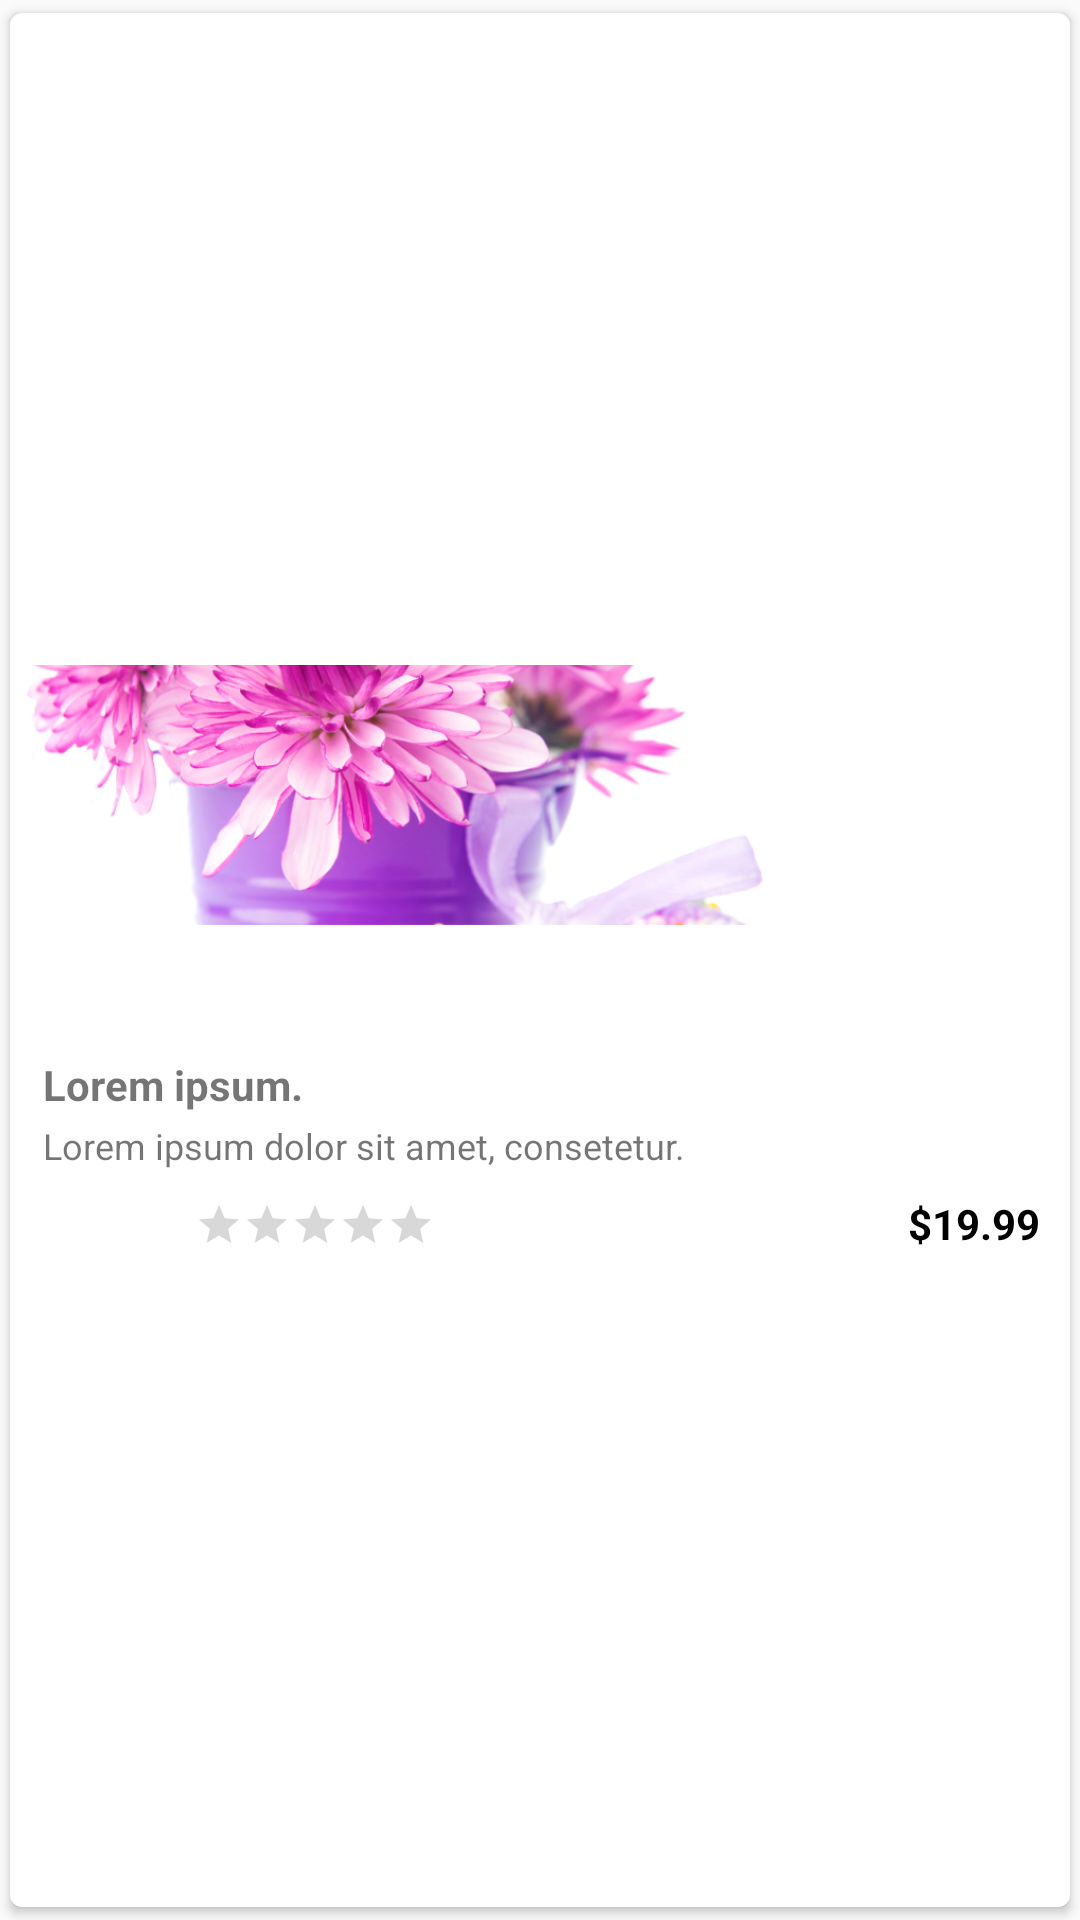

The Android layout XML behind this screen, and the referenced resources:
<!-- AndroidManifest.xml: application theme AppTheme -->
<!-- res/layout/f_folwer_cardview.xml -->
<?xml version="1.0" encoding="utf-8"?>
<androidx.cardview.widget.CardView xmlns:android="http://schemas.android.com/apk/res/android"
    xmlns:app="http://schemas.android.com/apk/res-auto"
    xmlns:tools="http://schemas.android.com/tools"
    android:layout_margin="4dp"
    android:layout_width="match_parent"
    android:layout_height="wrap_content"
    app:cardElevation="2dp"
    app:cardCornerRadius="4dp"
    app:cardUseCompatPadding="true">

    <androidx.constraintlayout.widget.ConstraintLayout
        android:layout_width="match_parent"
        android:layout_height="wrap_content"
        android:layout_gravity="center"

        android:orientation="vertical">

        <ImageView
            android:id="@+id/flower_img"
            android:layout_width="match_parent"
            android:layout_height="107dp"
            android:layout_marginTop="8dp"
            app:layout_constraintBottom_toTopOf="@+id/home_et_title"
            app:layout_constraintEnd_toEndOf="parent"
            app:layout_constraintHorizontal_bias="0.533"
            app:layout_constraintStart_toStartOf="parent"
            app:layout_constraintTop_toTopOf="parent"
            app:layout_constraintVertical_bias="0.0"
            android:scaleType="centerCrop"
            app:srcCompat="@drawable/items1" />

        <TextView
            android:id="@+id/home_et_title"
            android:layout_width="wrap_content"
            android:layout_height="wrap_content"
            android:layout_marginStart="11dp"
            android:layout_marginLeft="11dp"
            android:layout_marginTop="138dp"
            android:layout_marginEnd="150dp"
            android:layout_marginRight="150dp"
            android:layout_marginBottom="55dp"
            android:text="Lorem ipsum."
            android:textStyle="bold"
            app:layout_constraintBottom_toBottomOf="parent"
            app:layout_constraintEnd_toEndOf="parent"
            app:layout_constraintHorizontal_bias="0.0"
            app:layout_constraintStart_toStartOf="parent"
            app:layout_constraintTop_toTopOf="parent" />

        <TextView
            android:id="@+id/home_et_des"
            android:layout_width="wrap_content"
            android:layout_height="wrap_content"
            android:layout_marginStart="11dp"
            android:layout_marginLeft="11dp"
            android:layout_marginTop="160dp"
            android:layout_marginEnd="10dp"
            android:layout_marginRight="10dp"
            android:layout_marginBottom="36dp"
            android:text="Lorem ipsum dolor sit amet, consetetur."
            android:textSize="12sp"
            app:layout_constraintBottom_toBottomOf="parent"
            app:layout_constraintEnd_toEndOf="parent"
            app:layout_constraintHorizontal_bias="0.0"
            app:layout_constraintStart_toStartOf="parent"
            app:layout_constraintTop_toTopOf="parent"
            app:layout_constraintVertical_bias="0.0" />

        <RatingBar
            android:id="@+id/home_rate"
            style="?android:attr/ratingBarStyleSmall"
            android:layout_width="wrap_content"
            android:layout_height="wrap_content"
            android:layout_marginStart="10dp"
            android:layout_marginLeft="10dp"
            android:layout_marginTop="186dp"
            android:layout_marginEnd="160dp"
            android:layout_marginRight="160dp"
            android:layout_marginBottom="9dp"
            android:isIndicator="true"
            android:numStars="5"
            android:stepSize="0.1"
            app:layout_constraintBottom_toBottomOf="parent"
            app:layout_constraintEnd_toEndOf="parent"
            app:layout_constraintStart_toStartOf="parent"
            app:layout_constraintTop_toTopOf="parent" />

        <TextView
            android:id="@+id/home_et_price"
            android:layout_width="wrap_content"
            android:layout_height="wrap_content"
            android:layout_marginStart="104dp"
            android:layout_marginLeft="104dp"
            android:layout_marginTop="184dp"
            android:layout_marginEnd="10dp"
            android:layout_marginRight="10dp"
            android:layout_marginBottom="8dp"
            android:text="$19.99"
            android:textColor="@android:color/black"
            android:textStyle="bold"
            app:layout_constraintBottom_toBottomOf="parent"
            app:layout_constraintEnd_toEndOf="parent"
            app:layout_constraintStart_toEndOf="@+id/rating"
            app:layout_constraintTop_toTopOf="parent" />

    </androidx.constraintlayout.widget.ConstraintLayout>
</androidx.cardview.widget.CardView>
<!-- resources referenced by this layout -->
<resources>
  <!-- drawable items1: png bitmap (drawable, 393322 bytes) -->
  <style name="AppTheme" parent="Theme.AppCompat.Light.NoActionBar">
          
          <item name="colorPrimary">@color/colorPrimary</item>
          <item name="colorPrimaryDark">@color/barColor</item>
          <item name="colorAccent">@color/colorAccent</item>
          <item name="android:windowNoTitle">true</item>
      </style>
  <color name="colorPrimary">#C23577</color>
  <color name="barColor">#9D094E</color>
  <color name="colorAccent">#D81B60</color>
</resources>
